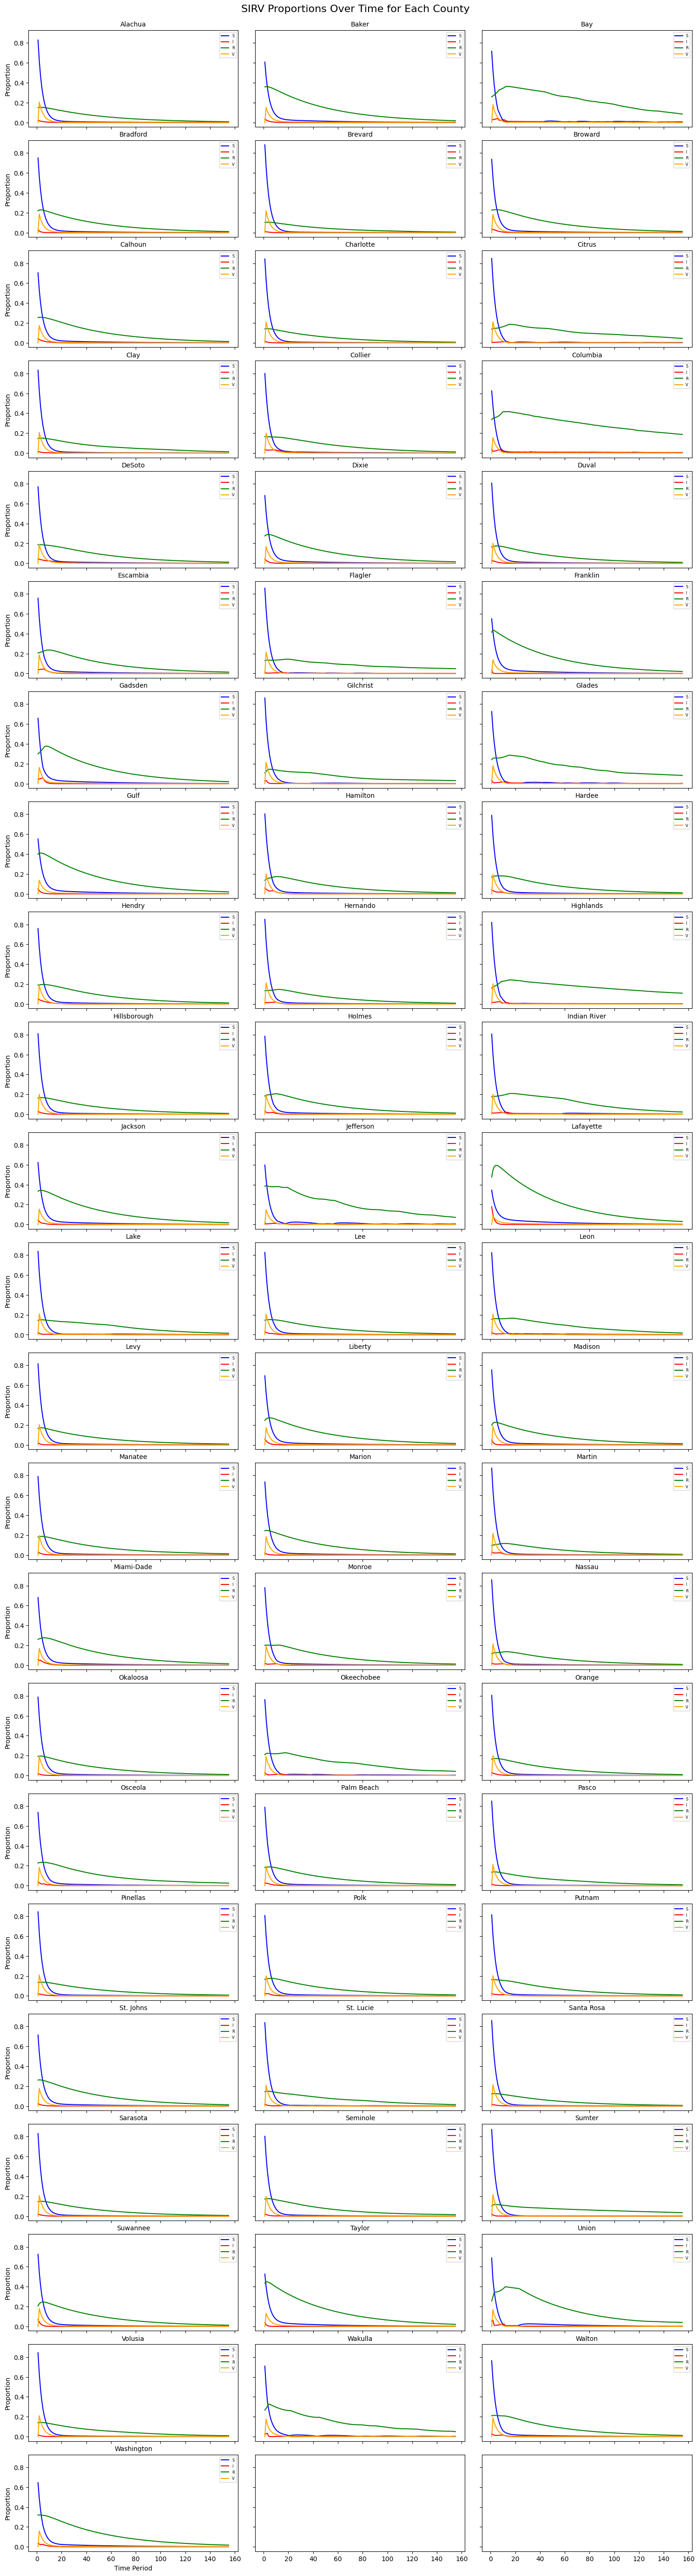

Values plotted in this chart, from the file beside it:
region, timePeriod, S_proportion, I_proportion, R_proportion, V_proportion
1, 1, 0.8284, 0.02179, 0.1498, 0.0
1, 2, 0.6243, 0.01721, 0.1514, 0.2071
1, 3, 0.4733, 0.01385, 0.152, 0.154
1, 4, 0.3596, 0.01112, 0.1519, 0.1168
1, 5, 0.2739, 0.008928, 0.1512, 0.08872
1, 6, 0.2093, 0.00716, 0.15, 0.06759
1, 7, 0.1607, 0.005738, 0.1485, 0.05165
1, 8, 0.124, 0.004595, 0.1467, 0.03965
1, 9, 0.09632, 0.003678, 0.1448, 0.03061
1, 10, 0.07544, 0.002943, 0.1427, 0.02377
1, 11, 0.05967, 0.002353, 0.1404, 0.01863
1, 12, 0.04775, 0.001882, 0.1381, 0.01473
1, 13, 0.03872, 0.001504, 0.1357, 0.01179
1, 14, 0.03187, 0.001203, 0.1333, 0.009562
1, 15, 0.02667, 0.0009615, 0.1309, 0.007874
1, 16, 0.0227, 0.0007691, 0.1285, 0.006588
1, 17, 0.01966, 0.0006155, 0.1261, 0.00561
1, 18, 0.01732, 0.000493, 0.1237, 0.004859
1, 19, 0.01551, 0.0003953, 0.1213, 0.004283
1, 20, 0.01411, 0.0003175, 0.119, 0.003836
1, 21, 0.013, 0.0002554, 0.1167, 0.003488
1, 22, 0.01212, 0.000206, 0.1144, 0.003214
1, 23, 0.01141, 0.0001666, 0.1122, 0.002997
1, 24, 0.01083, 0.0001352, 0.1099, 0.002822
1, 25, 0.01035, 0.0001102, 0.1078, 0.002679
1, 26, 0.009944, 9.031225622961788e-05, 0.1056, 0.00256
1, 27, 0.009596, 7.443193028186588e-05, 0.1035, 0.00246
1, 28, 0.009293, 6.176607052872567e-05, 0.1015, 0.002374
1, 29, 0.009023, 5.1656435838895154e-05, 0.09948, 0.0023
1, 30, 0.00878, 4.357952465288003e-05, 0.0975, 0.002233
1, 31, 0.008557, 3.7118366457645126e-05, 0.09556, 0.002173
1, 32, 0.008351, 3.194163237309155e-05, 0.09365, 0.002118
1, 33, 0.008157, 2.7785585959442625e-05, 0.09179, 0.002067
1, 34, 0.007974, 2.444082992927133e-05, 0.08996, 0.002019
1, 35, 0.0078, 2.174076478883036e-05, 0.08816, 0.001973
1, 36, 0.007633, 1.9553220066040437e-05, 0.08641, 0.00193
1, 37, 0.007472, 1.7773070263864626e-05, 0.08468, 0.001889
1, 38, 0.007317, 1.6316980787237742e-05, 0.08299, 0.001849
1, 39, 0.007166, 1.5118673645883101e-05, 0.08133, 0.001811
1, 40, 0.007019, 1.4125653823569065e-05, 0.07971, 0.001773
1, 41, 0.006876, 1.3296160833568717e-05, 0.07812, 0.001737
1, 42, 0.006737, 1.2597150854983993e-05, 0.07656, 0.001702
1, 43, 0.006601, 1.2002319501844382e-05, 0.07503, 0.001667
1, 44, 0.006468, 1.1490877991679992e-05, 0.07353, 0.001634
1, 45, 0.006338, 1.104625610024258e-05, 0.07207, 0.001601
1, 46, 0.006211, 1.0655378872513915e-05, 0.07063, 0.001569
1, 47, 0.006086, 1.0307801484506652e-05, 0.06922, 0.001537
1, 48, 0.005964, 9.995300353048747e-06, 0.06783, 0.001506
1, 49, 0.005845, 9.711282524993513e-06, 0.06648, 0.001476
1, 50, 0.005728, 9.450573362324937e-06, 0.06515, 0.001447
1, 51, 0.005614, 9.209000833826441e-06, 0.06385, 0.001418
1, 52, 0.005501, 8.983305339303013e-06, 0.06258, 0.001389
1, 53, 0.005391, 8.770835904281944e-06, 0.06133, 0.001361
1, 54, 0.005284, 8.569535207287899e-06, 0.0601, 0.001334
1, 55, 0.005178, 8.377707865687203e-06, 0.0589, 0.001308
1, 56, 0.005075, 8.194051130275864e-06, 0.05772, 0.001281
1, 57, 0.004973, 8.01748227373711e-06, 0.05657, 0.001256
1, 58, 0.004874, 7.84713317666715e-06, 0.05544, 0.001231
1, 59, 0.004777, 7.68232853284434e-06, 0.05434, 0.001206
1, 60, 0.004681, 7.522509418642445e-06, 0.05325, 0.001182
... 10,325 more rows
